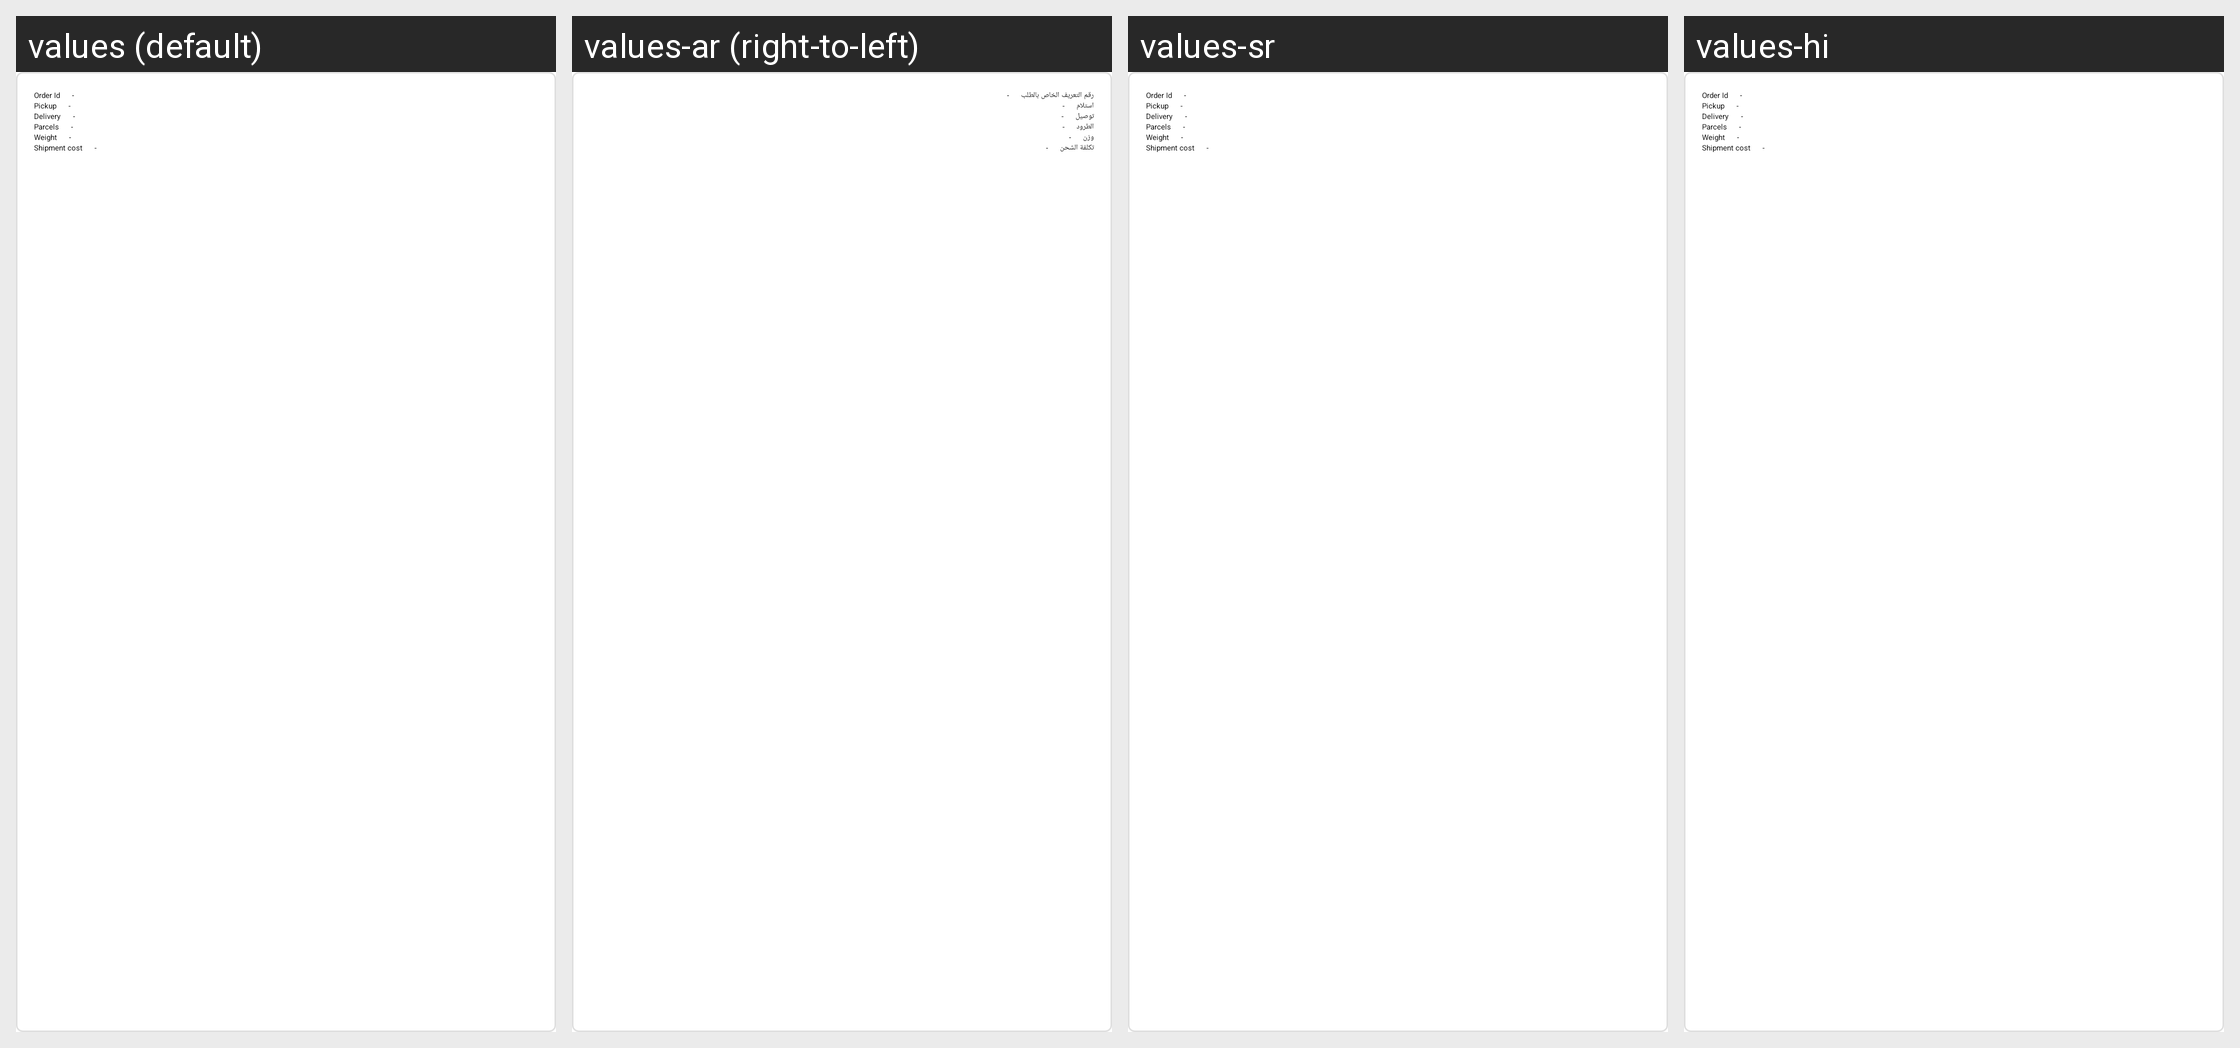

The Android screen above is rendered under several locales of the same app. Produce the string resources it draws, with the default and per-locale values.
Android screen res/layout/raw_history_list.xml rendered under 4 locales, left to right: values (default), values-ar (right-to-left), values-sr, values-hi. Device: Nexus 5 (rendered at 1080×1920; each locale shown at half size, 540×960, under a caption strip naming it); theme AppTheme.
Other locales in the repository, not shown: values-af, values-az, values-be, values-bn, values-bs, values-cs, values-da, values-de, values-el, values-en-rGB, values-es, values-es-rUS, values-et, values-eu, values-fa, values-fi, values-fr, values-gl, values-gu, values-hr, values-hu, values-hy, values-in, values-is, values-it, values-iw, values-ja, values-ka, values-kk, values-km, values-kn, values-ko, values-ky, values-lo, values-mk, values-ml, values-mn, values-mr, values-ms, values-my, values-nb, values-ne, values-nl, values-pa, values-pl, values-pt, values-pt-rPT, values-ro, values-ru, values-si, values-sk, values-sq, values-sv, values-ta, values-te, values-th, values-tl, values-tr, values-ur, values-uz, values-vi, values-zh-rCN, values-zh-rHK, values-zh-rTW.
Strings drawn on this screen, with the default value and each locale's value (text and hints the layout hard-codes, and strings that could not be matched under every locale, appear in the picture but are not listed):

order_id
  values: Order Id
  values-ar: رقم التعريف الخاص بالطلب
  values-sr: Order Id  [not translated; the default value is used]
  values-hi: Order Id  [not translated; the default value is used]

pickup
  values: Pickup
  values-ar: استلام
  values-sr: Pickup  [not translated; the default value is used]
  values-hi: Pickup  [not translated; the default value is used]

delivery
  values: Delivery
  values-ar: توصيل
  values-sr: Delivery  [not translated; the default value is used]
  values-hi: Delivery  [not translated; the default value is used]

parcels
  values: Parcels
  values-ar: الطرود
  values-sr: Parcels  [not translated; the default value is used]
  values-hi: Parcels  [not translated; the default value is used]

weight
  values: Weight
  values-ar: وزن
  values-sr: Weight  [not translated; the default value is used]
  values-hi: Weight  [not translated; the default value is used]

shipment_cost
  values: Shipment cost
  values-ar: تكلفة الشحن
  values-sr: Shipment cost  [not translated; the default value is used]
  values-hi: Shipment cost  [not translated; the default value is used]
